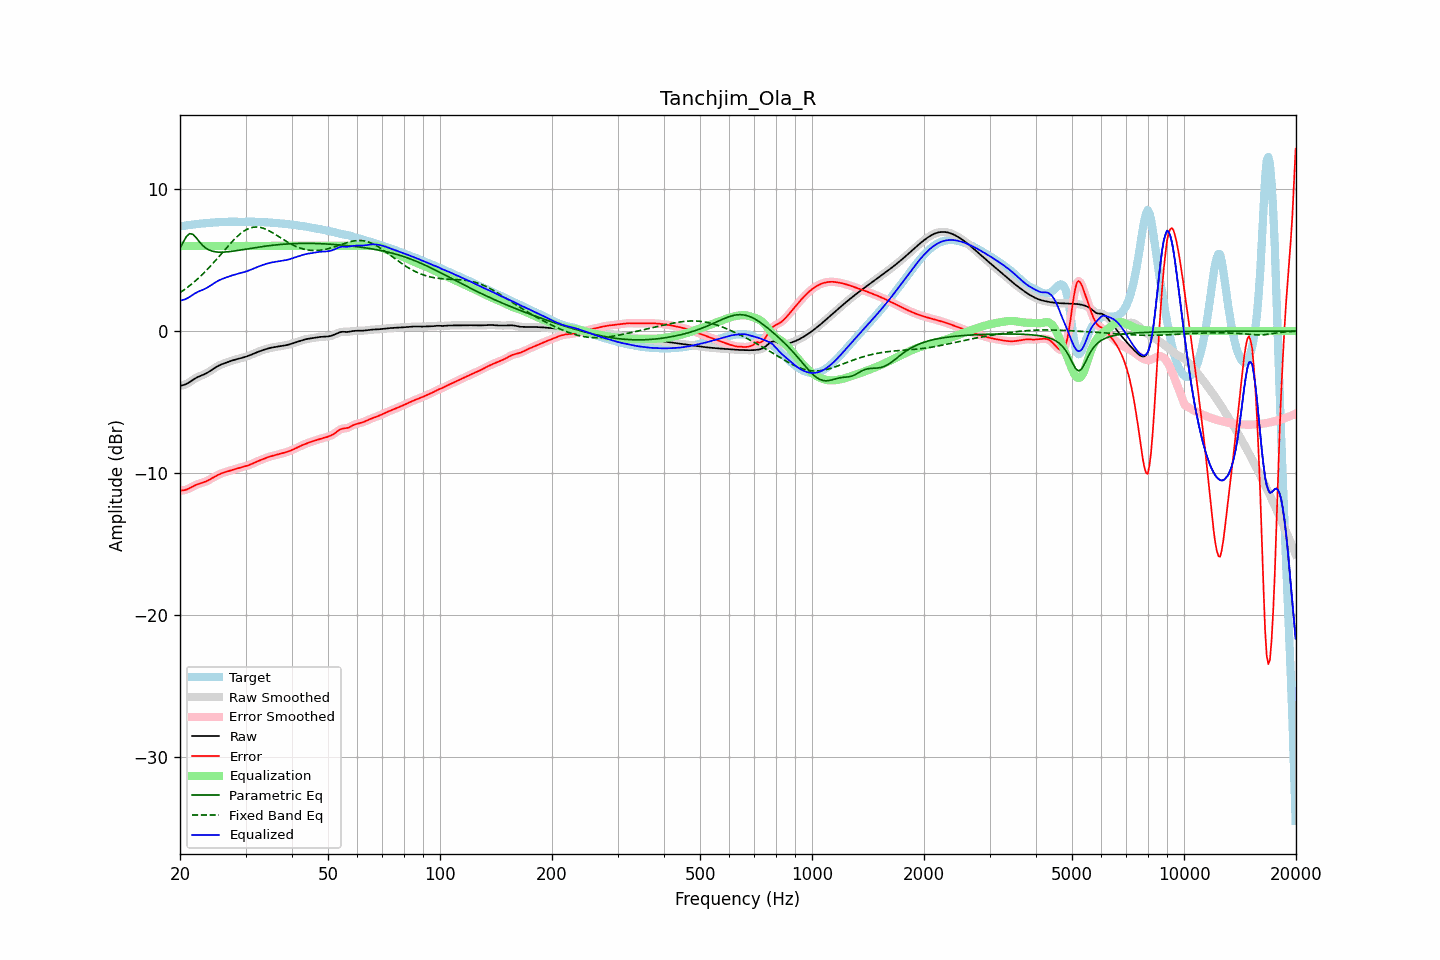

The data file committed next to this chart (first rows):
frequency, raw, error, smoothed, error_smoothed, equalization, parametric_eq, fixed_band_eq, equalized_raw, equalized_smoothed, target
20.00, -3.86, -11.23, -3.85, -11.23, 6.00, 5.82, 2.71, 2.14, 2.15, 7.38
20.20, -3.83, -11.23, -3.84, -11.23, 6.00, 6.05, 2.78, 2.17, 2.16, 7.40
20.40, -3.80, -11.22, -3.81, -11.22, 6.00, 6.27, 2.86, 2.20, 2.19, 7.41
20.61, -3.77, -11.20, -3.77, -11.20, 6.00, 6.47, 2.94, 2.23, 2.23, 7.43
20.81, -3.72, -11.16, -3.72, -11.16, 6.00, 6.66, 3.03, 2.28, 2.28, 7.45
21.02, -3.66, -11.12, -3.66, -11.12, 6.00, 6.77, 3.11, 2.34, 2.34, 7.46
21.23, -3.59, -11.07, -3.59, -11.06, 6.00, 6.87, 3.20, 2.41, 2.41, 7.48
21.44, -3.51, -11.00, -3.51, -11.00, 6.00, 6.85, 3.29, 2.49, 2.49, 7.49
21.66, -3.44, -10.94, -3.44, -10.94, 6.00, 6.82, 3.38, 2.56, 2.56, 7.51
21.87, -3.36, -10.88, -3.37, -10.89, 6.00, 6.71, 3.48, 2.64, 2.63, 7.52
22.09, -3.30, -10.83, -3.30, -10.83, 6.00, 6.59, 3.58, 2.70, 2.70, 7.54
22.31, -3.24, -10.79, -3.24, -10.79, 6.00, 6.44, 3.68, 2.76, 2.76, 7.55
22.54, -3.19, -10.75, -3.19, -10.75, 6.00, 6.30, 3.78, 2.81, 2.81, 7.56
22.76, -3.14, -10.72, -3.14, -10.72, 6.00, 6.17, 3.89, 2.86, 2.86, 7.57
22.99, -3.10, -10.68, -3.10, -10.68, 6.00, 6.05, 4.00, 2.90, 2.90, 7.58
23.22, -3.05, -10.64, -3.05, -10.64, 6.00, 5.95, 4.11, 2.95, 2.95, 7.59
23.45, -2.99, -10.60, -2.99, -10.60, 6.00, 5.85, 4.23, 3.01, 3.01, 7.60
23.69, -2.93, -10.54, -2.93, -10.54, 6.00, 5.79, 4.35, 3.07, 3.07, 7.61
23.92, -2.86, -10.49, -2.86, -10.49, 6.00, 5.72, 4.46, 3.14, 3.14, 7.62
24.16, -2.79, -10.42, -2.79, -10.42, 6.00, 5.68, 4.59, 3.21, 3.21, 7.63
24.40, -2.72, -10.36, -2.72, -10.36, 6.00, 5.64, 4.71, 3.28, 3.28, 7.64
24.65, -2.64, -10.29, -2.64, -10.29, 6.00, 5.61, 4.84, 3.36, 3.36, 7.65
24.89, -2.57, -10.23, -2.57, -10.23, 6.00, 5.59, 4.96, 3.43, 3.43, 7.66
25.14, -2.50, -10.17, -2.50, -10.17, 6.00, 5.57, 5.09, 3.50, 3.50, 7.67
25.39, -2.44, -10.11, -2.44, -10.11, 6.00, 5.56, 5.22, 3.56, 3.56, 7.67
25.65, -2.39, -10.06, -2.39, -10.06, 6.00, 5.56, 5.35, 3.61, 3.61, 7.68
25.91, -2.34, -10.02, -2.34, -10.02, 6.00, 5.56, 5.48, 3.66, 3.66, 7.68
26.16, -2.29, -9.98, -2.29, -9.98, 6.00, 5.57, 5.61, 3.71, 3.71, 7.68
26.43, -2.25, -9.94, -2.25, -9.94, 6.00, 5.57, 5.75, 3.75, 3.75, 7.69
26.69, -2.21, -9.90, -2.21, -9.90, 6.00, 5.58, 5.88, 3.79, 3.79, 7.69
26.96, -2.17, -9.87, -2.17, -9.87, 6.00, 5.59, 6.00, 3.83, 3.83, 7.70
27.23, -2.13, -9.84, -2.13, -9.84, 6.00, 5.60, 6.13, 3.87, 3.87, 7.71
27.50, -2.09, -9.80, -2.09, -9.80, 6.00, 5.62, 6.26, 3.91, 3.91, 7.71
27.77, -2.05, -9.77, -2.05, -9.77, 6.00, 5.63, 6.37, 3.95, 3.95, 7.71
28.05, -2.02, -9.73, -2.02, -9.73, 6.00, 5.65, 6.49, 3.98, 3.98, 7.71
28.33, -1.99, -9.69, -1.99, -9.69, 6.00, 5.67, 6.60, 4.01, 4.01, 7.70
28.62, -1.96, -9.66, -1.96, -9.66, 6.00, 5.68, 6.71, 4.04, 4.04, 7.70
28.90, -1.93, -9.63, -1.93, -9.63, 6.00, 5.70, 6.81, 4.07, 4.07, 7.69
29.19, -1.90, -9.60, -1.90, -9.60, 6.00, 5.72, 6.90, 4.10, 4.10, 7.69
29.48, -1.87, -9.57, -1.87, -9.57, 6.00, 5.74, 6.99, 4.13, 4.13, 7.70
29.78, -1.84, -9.54, -1.84, -9.54, 6.00, 5.76, 7.06, 4.16, 4.16, 7.70
30.08, -1.80, -9.51, -1.80, -9.51, 6.00, 5.77, 7.13, 4.20, 4.20, 7.71
30.38, -1.77, -9.48, -1.77, -9.48, 6.00, 5.79, 7.19, 4.23, 4.23, 7.71
30.68, -1.72, -9.44, -1.72, -9.44, 6.00, 5.81, 7.24, 4.28, 4.28, 7.71
30.99, -1.68, -9.39, -1.68, -9.39, 6.00, 5.83, 7.28, 4.32, 4.32, 7.71
31.30, -1.63, -9.34, -1.63, -9.34, 6.00, 5.85, 7.30, 4.37, 4.37, 7.71
31.61, -1.58, -9.28, -1.58, -9.28, 6.00, 5.87, 7.33, 4.42, 4.42, 7.70
31.93, -1.53, -9.23, -1.53, -9.23, 6.00, 5.89, 7.33, 4.47, 4.47, 7.70
32.24, -1.49, -9.18, -1.49, -9.18, 6.00, 5.90, 7.33, 4.51, 4.51, 7.70
32.57, -1.44, -9.14, -1.44, -9.14, 6.00, 5.92, 7.32, 4.56, 4.56, 7.70
32.89, -1.40, -9.09, -1.40, -9.09, 6.00, 5.94, 7.30, 4.60, 4.60, 7.69
33.22, -1.36, -9.05, -1.36, -9.05, 6.00, 5.95, 7.27, 4.64, 4.64, 7.68
33.55, -1.32, -9.00, -1.32, -9.00, 6.00, 5.97, 7.24, 4.68, 4.68, 7.68
33.89, -1.29, -8.96, -1.29, -8.96, 6.00, 5.98, 7.19, 4.71, 4.71, 7.67
34.23, -1.25, -8.91, -1.25, -8.91, 6.00, 6.00, 7.15, 4.75, 4.75, 7.66
34.57, -1.22, -8.87, -1.22, -8.87, 6.00, 6.01, 7.09, 4.78, 4.78, 7.65
34.92, -1.19, -8.84, -1.19, -8.84, 6.00, 6.03, 7.03, 4.81, 4.81, 7.65
35.27, -1.16, -8.80, -1.16, -8.80, 6.00, 6.04, 6.97, 4.84, 4.84, 7.64
35.62, -1.14, -8.77, -1.14, -8.77, 6.00, 6.05, 6.90, 4.86, 4.86, 7.63
35.97, -1.12, -8.75, -1.12, -8.75, 6.00, 6.07, 6.83, 4.88, 4.88, 7.62
... 635 more rows
